Dataset: studio_data (GitHub, React-Developer751/temp). Classes: AC repair, accounting finance, agriculture farm, animal welfare, architect, astrology, ayurveda, bakery, banquet hall, bar lounge, barber, bike garage, bike showroom, bookstore, bridal makeup, cafe, car rental, car repair, car showroom, car wash, carpentry, catering, chai stall, chinese restaurant, cleaning, clinic doctor, cloud kitchen, coaching tuition, construction, consulting, counselling, coworking, dental, design studio, diagnostic lab, digital agency, DJ sound, driving school, drone photography, ecommerce, electrician, event party, eye clinic, farm stay, fashion boutique, fast food, florist, funeral services, furniture, gaming zone, gift shop, grocery, gym, hotel, ice cream, indian thali, insurance, interior design, jewellery, juice bar, kurti store, landscape, laundry, law firm, loan finance, logistics, mehendi, mobile app, mobile repair, mobile store, movers, music academy, NGO, none, notary documents, nutritionist, optical, painting, pest control, pet clinic, pet shop, PG hostel, pharmacy, photography, physio, play school, plumbing, pottery, printing, real estate, recruitment, restaurant, italian restaurant, robotics lab, SaaS, salon, saree boutique, school, scrap recycling, security, shoe store, skin clinic, solar energy, south indian, spa, sports academy, street food, sushi, sweet shop, tailor, tattoo, taxi, temple, tent house, tiffin service, toy store, travel agency, tyres, video editing, visa, water purifier, wedding, welding, yoga.

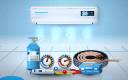
Label: AC repair

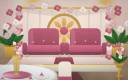
Label: banquet hall

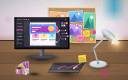
Label: digital agency

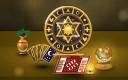
Label: astrology

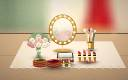
Label: bridal makeup

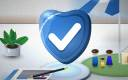
Label: insurance
